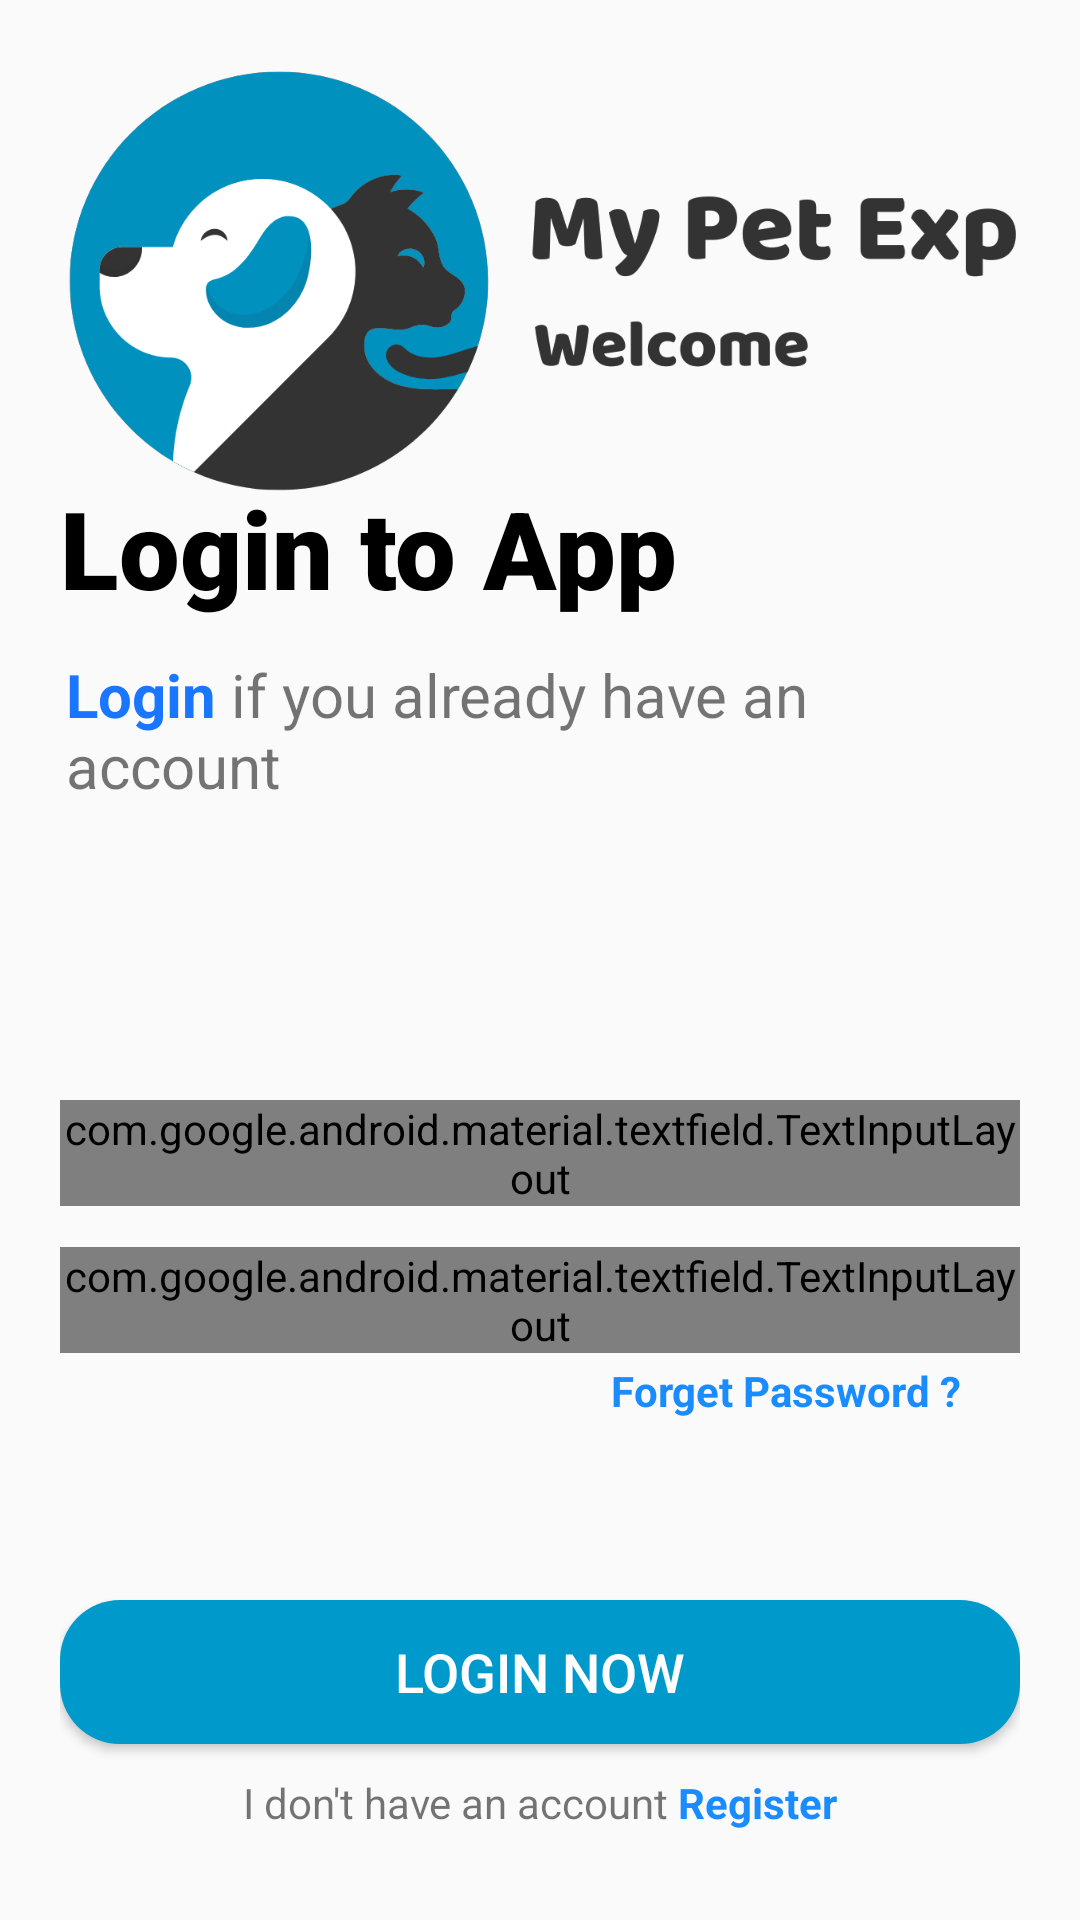

This screen was rendered from an Android layout file. Write that file and the resources it references.
<!-- AndroidManifest.xml: application theme Theme.MyPetExpert -->
<!-- res/layout/activity_login.xml -->
<?xml version="1.0" encoding="utf-8"?>
<androidx.constraintlayout.widget.ConstraintLayout xmlns:android="http://schemas.android.com/apk/res/android"
    xmlns:app="http://schemas.android.com/apk/res-auto"
    xmlns:tools="http://schemas.android.com/tools"
    android:layout_width="match_parent"
    android:layout_height="match_parent"
    android:padding="20dp"
    tools:context=".Login">


    <ImageView
        android:id="@+id/imageView2"
        android:layout_width="367dp"
        android:layout_height="147dp"
        app:layout_constraintBottom_toBottomOf="parent"
        app:layout_constraintEnd_toEndOf="parent"
        app:layout_constraintHorizontal_bias="0.0"
        app:layout_constraintStart_toStartOf="parent"
        app:layout_constraintTop_toTopOf="parent"
        app:layout_constraintVertical_bias="0.0"
        app:srcCompat="@drawable/headerpicn"
        tools:ignore="VisualLintBounds" />

    <TextView
        android:id="@+id/Login_Title"
        android:layout_width="match_parent"
        android:layout_height="wrap_content"
        android:fontFamily="sans-serif-black"
        android:text="@string/login_app"
        android:textColor="@color/black"
        android:textSize="36sp"
        app:layout_constraintBottom_toBottomOf="parent"
        app:layout_constraintEnd_toEndOf="parent"
        app:layout_constraintHorizontal_bias="0.0"
        app:layout_constraintStart_toStartOf="parent"
        app:layout_constraintTop_toTopOf="parent"
        app:layout_constraintVertical_bias="0.251" />

    <TextView
        android:id="@+id/Login_sub_Title"
        android:layout_width="match_parent"
        android:layout_height="wrap_content"
        android:layout_marginStart="2dp"
        android:text="@string/login_sub_title"
        android:textSize="20sp"
        app:layout_constraintBottom_toBottomOf="parent"
        app:layout_constraintEnd_toEndOf="parent"
        app:layout_constraintHorizontal_bias="0.1"
        app:layout_constraintStart_toStartOf="parent"
        app:layout_constraintTop_toBottomOf="@+id/Login_Title"
        app:layout_constraintVertical_bias="0.031" />

    <com.google.android.material.textfield.TextInputLayout
        android:id="@+id/til_email_l"
        style="@style/TextInputLayout"
        android:layout_width="match_parent"
        android:layout_height="wrap_content"
        android:layout_marginTop="50dp"
        android:hint="@string/enter_your_email_address"
        app:layout_constraintBottom_toBottomOf="parent"
        app:layout_constraintEnd_toEndOf="parent"
        app:layout_constraintStart_toStartOf="parent"
        app:layout_constraintTop_toBottomOf="@id/Login_sub_Title"
        app:layout_constraintVertical_bias="0.18"
        app:startIconDrawable="@drawable/ic_email">

        <com.google.android.material.textfield.TextInputEditText
            android:id="@+id/et_email_l"
            style="@style/TextInputEditText"
            android:layout_width="match_parent"
            android:layout_height="wrap_content"
            tools:ignore="SpeakableTextPresentCheck" />
    </com.google.android.material.textfield.TextInputLayout>


    <com.google.android.material.textfield.TextInputLayout
        android:id="@+id/til_password_l"
        style="@style/TextInputLayout"
        android:layout_width="match_parent"
        android:layout_height="wrap_content"
        android:layout_marginBottom="10dp"
        android:hint="@string/enter_your_password"
        app:layout_constraintBottom_toBottomOf="parent"
        app:passwordToggleEnabled="true"
        app:layout_constraintEnd_toEndOf="parent"
        app:layout_constraintStart_toStartOf="parent"
        app:layout_constraintTop_toBottomOf="@+id/til_email_l"
        app:layout_constraintVertical_bias="0.07999998"
        app:startIconDrawable="@drawable/ic_lock">

        <com.google.android.material.textfield.TextInputEditText
            android:id="@+id/et_password_l"
            style="@style/TextInputEditText"
            android:layout_width="match_parent"
            android:layout_height="wrap_content"
            android:layout_marginTop="10dp"
            android:inputType="textPassword" />
    </com.google.android.material.textfield.TextInputLayout>


    <TextView
        android:id="@+id/forgot_Btn"
        android:layout_width="match_parent"
        android:layout_height="wrap_content"
        android:layout_marginStart="20dp"
        android:layout_marginEnd="20dp"
        android:layout_marginBottom="41dp"
        android:text="Forget Password ?"
        android:textAlignment="textEnd"
        android:textColor="#1a8cff"
        android:textStyle="bold"
        app:layout_constraintBottom_toTopOf="@+id/login_btn"
        app:layout_constraintEnd_toEndOf="parent"
        app:layout_constraintStart_toStartOf="parent"
        app:layout_constraintTop_toBottomOf="@+id/til_password_l"
        app:layout_constraintVertical_bias="0.13999999" />

    <androidx.appcompat.widget.AppCompatButton

        android:id="@+id/login_btn"
        style="@style/login_btn"
        android:layout_width="match_parent"
        android:layout_height="wrap_content"
        android:text="@string/login_now"
        android:textColor="@color/white"
        app:layout_constraintBottom_toBottomOf="parent"
        app:layout_constraintEnd_toEndOf="parent"
        app:layout_constraintHorizontal_bias="0.6"
        app:layout_constraintStart_toStartOf="parent"
        app:layout_constraintTop_toBottomOf="@id/til_password_l"
        app:layout_constraintVertical_bias="0.68">

    </androidx.appcompat.widget.AppCompatButton>

    <TextView
        android:id="@+id/havent_Account"
        android:layout_width="match_parent"
        android:layout_height="wrap_content"
        android:text="@string/login_havent_account"
        android:textAlignment="center"
        app:layout_constraintBottom_toBottomOf="parent"
        app:layout_constraintEnd_toEndOf="parent"
        app:layout_constraintHorizontal_bias="0.15"
        app:layout_constraintStart_toStartOf="parent"
        app:layout_constraintTop_toBottomOf="@+id/login_btn" />

</androidx.constraintlayout.widget.ConstraintLayout>
<!-- resources referenced by this layout -->
<resources>
  <color name="black">#FF000000</color>
  <color name="white">#FFFFFFFF</color>
  <!-- drawable headerpicn: png bitmap (drawable, 62073 bytes) -->
  <string name="enter_your_email_address">Enter Your Email Address</string>
  <string name="enter_your_password">Enter Your Password</string>
  <string name="login_app">Login to App</string>
  <string name="login_havent_account">I don\'t have an account<font color="#1a8cff"><b>  Register</b></font></string>
  <string name="login_now">Login Now</string>
  <string name="login_sub_title"><font color="#1a75ff"><b>Login</b></font>  if you already have an account</string>
  <style name="TextInputEditText" parent="Widget.MaterialComponents.TextInputLayout.FilledBox">
          <item name="android:background">@drawable/bg_text_box</item>
  
      </style>
  <style name="TextInputLayout" parent="Widget.MaterialComponents.TextInputLayout.FilledBox">
          <item name="android:textColorHint">#EBEFEF</item>
          <item name="hintTextColor">#EBEFEF</item>
          <item name="startIconTint">@color/black</item>
          <item name="boxStrokeWidth">0dp</item>
          <item name="boxStrokeWidthFocused">0dp</item>
      </style>
  <style name="login_btn">
          <item name="android:background">@drawable/bg_btn</item>
          <item name="android:textSize">18sp</item>
  
      </style>
  <style name="Theme.MyPetExpert" parent="Theme.AppCompat.Light.NoActionBar">
          
          <item name="colorPrimary">#359BEC</item>
          <item name="colorPrimaryVariant">@color/white</item>
          <item name="colorOnPrimary">@color/white</item>
          
          <item name="colorSecondary">@color/teal_200</item>
          <item name="colorSecondaryVariant">@color/teal_700</item>
          <item name="colorOnSecondary">@color/white</item>
          
          <item name="android:statusBarColor">#000000</item>
          
      </style>
  <!-- drawable bg_text_box (drawable) -->
  <?xml version="1.0" encoding="utf-8"?>
  <selector xmlns:android="http://schemas.android.com/apk/res/android">
  
      <item android:state_focused="true">
          <shape android:shape="rectangle">
              <solid android:color="#00a3cc" />
              <stroke android:width="1dp" android:color="#00a3cc"></stroke>
              <corners android:radius="20dp" />
          </shape>
      </item>
  
      <item
          android:state_focused="false">
          <shape android:shape="rectangle">
              <solid android:color="#00a3cc" />
              <corners android:radius="20dp" />
          </shape>
      </item>
  
  </selector>
  <!-- drawable bg_btn (drawable) -->
  <?xml version="1.0" encoding="utf-8"?>
  <shape xmlns:android="http://schemas.android.com/apk/res/android"
      android:shape="rectangle">
      <solid android:color="#0099cc"/>
      <corners android:radius="20dp"/>
  
  
  </shape>
  <color name="teal_200">#FF03DAC5</color>
  <color name="teal_700">#FF018786</color>
</resources>
